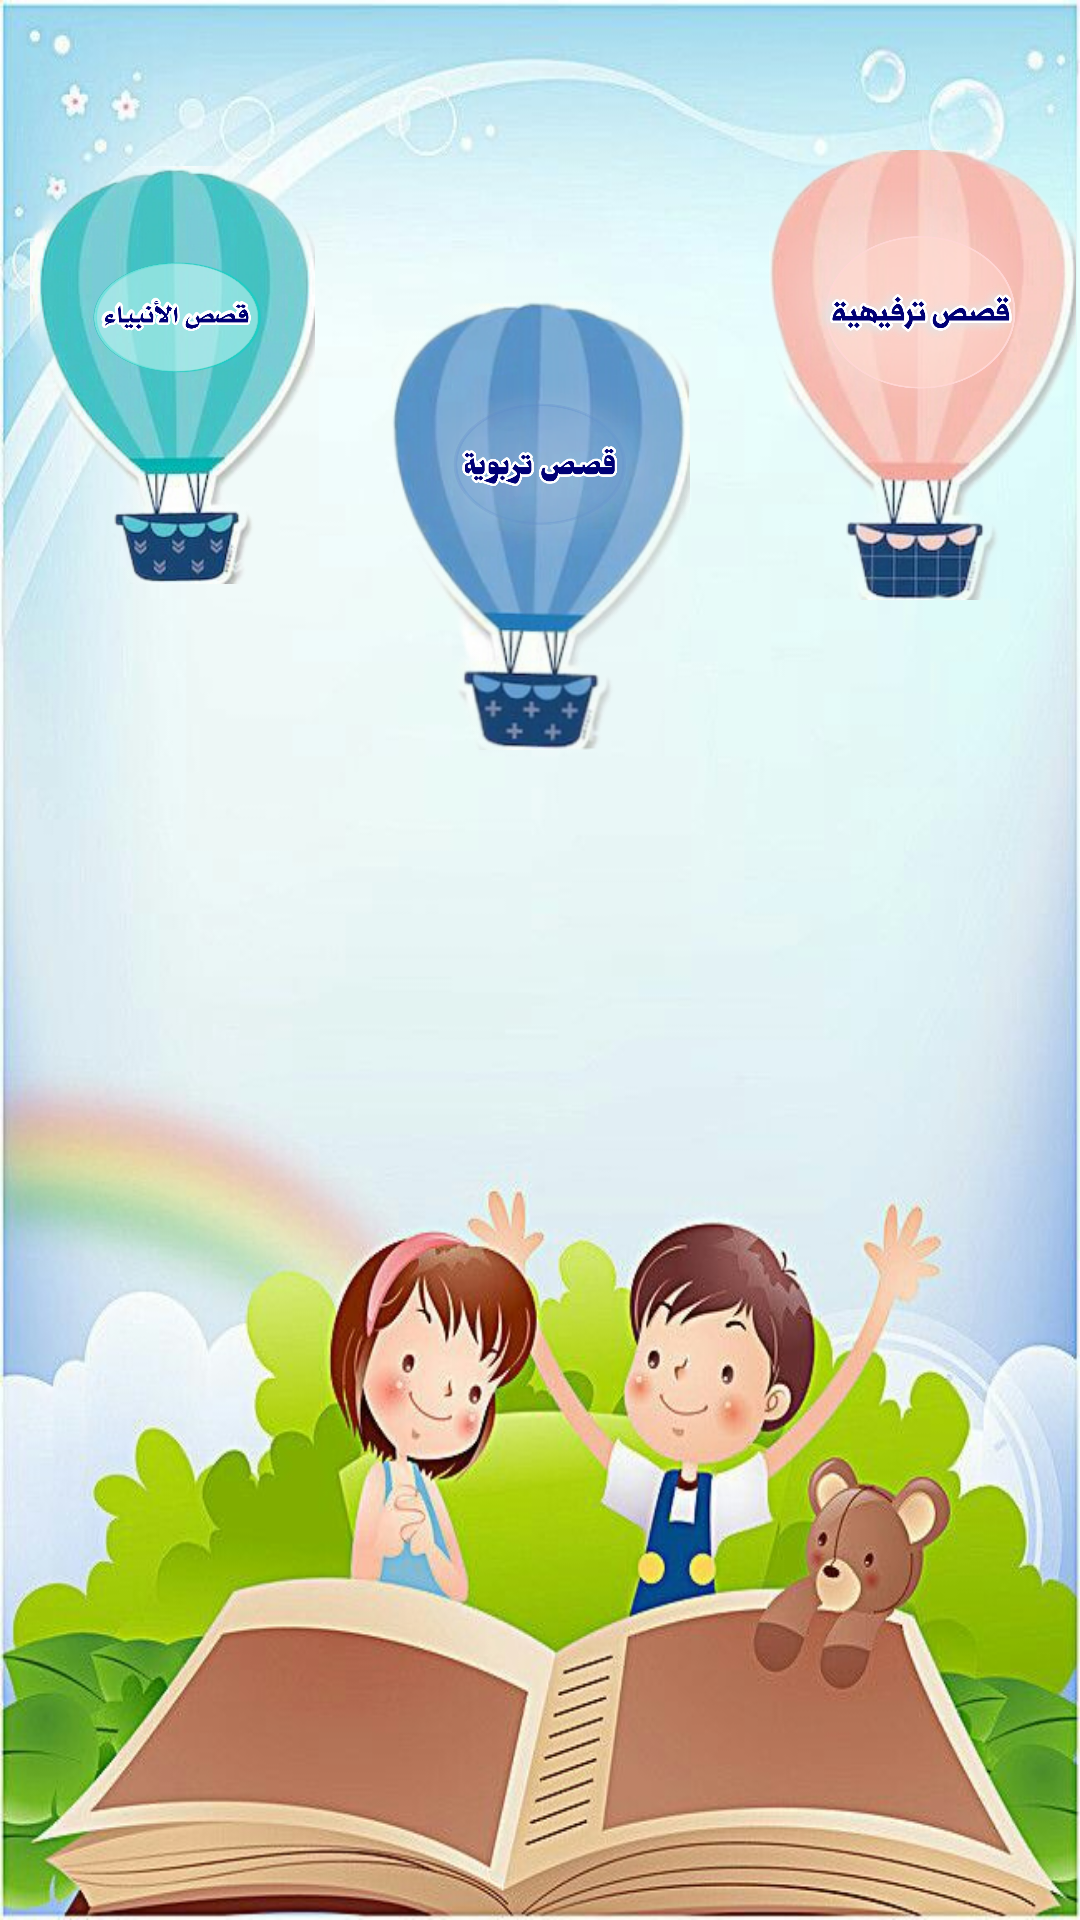

Layout XML and referenced resources for this Android screen:
<!-- AndroidManifest.xml: application theme AppTheme -->
<!-- res/layout/activity_stories_home.xml -->
<?xml version="1.0" encoding="utf-8"?>
<RelativeLayout xmlns:android="http://schemas.android.com/apk/res/android"
    xmlns:tools="http://schemas.android.com/tools"
    android:layout_width="match_parent"
    android:layout_height="match_parent"
    android:background="@drawable/background_stories_home"
    android:orientation="vertical"
    tools:context=".stories.Stories_home">

    <ImageView
        android:id="@+id/img_anbya_stories"
        android:layout_width="150dp"
        android:layout_height="150dp"
        android:layout_alignParentLeft="true"
        android:layout_marginLeft="10dp"
        android:layout_marginTop="50dp"
        android:layout_toLeftOf="@id/img_edu_stories"
        android:src="@drawable/anbyaa_stories" />

    <ImageView
        android:id="@+id/img_edu_stories"
        android:layout_width="150dp"
        android:layout_height="150dp"
        android:layout_centerHorizontal="true"
        android:layout_marginVertical="100dp"
        android:src="@drawable/edustoriesimg" />

    <ImageView
        android:id="@+id/img_ent_stories"
        android:layout_width="150dp"
        android:layout_height="150dp"
        android:layout_marginTop="50dp"
        android:layout_toRightOf="@+id/img_edu_stories"

        android:src="@drawable/entstories" />


</RelativeLayout>
<!-- resources referenced by this layout -->
<resources>
  <!-- drawable anbyaa_stories: png bitmap (drawable-xxxhdpi, 700293 bytes) -->
  <!-- drawable background_stories_home: jpg bitmap (drawable-xxxhdpi, 97233 bytes) -->
  <!-- drawable edustoriesimg: png bitmap (drawable-xxxhdpi, 672491 bytes) -->
  <!-- drawable entstories: png bitmap (drawable-xxxhdpi, 668091 bytes) -->
  <style name="AppTheme" parent="Theme.AppCompat.Light.NoActionBar">
          
          <item name="colorPrimary">@color/colorPrimary</item>
          <item name="colorPrimaryDark">@color/colorPrimaryDark</item>
          <item name="colorAccent">@color/colorAccent</item>
      </style>
  <color name="colorPrimary">@android:color/transparent</color>
  <color name="colorPrimaryDark">#FFFFFF</color>
  <color name="colorAccent">#78C8EC</color>
</resources>
